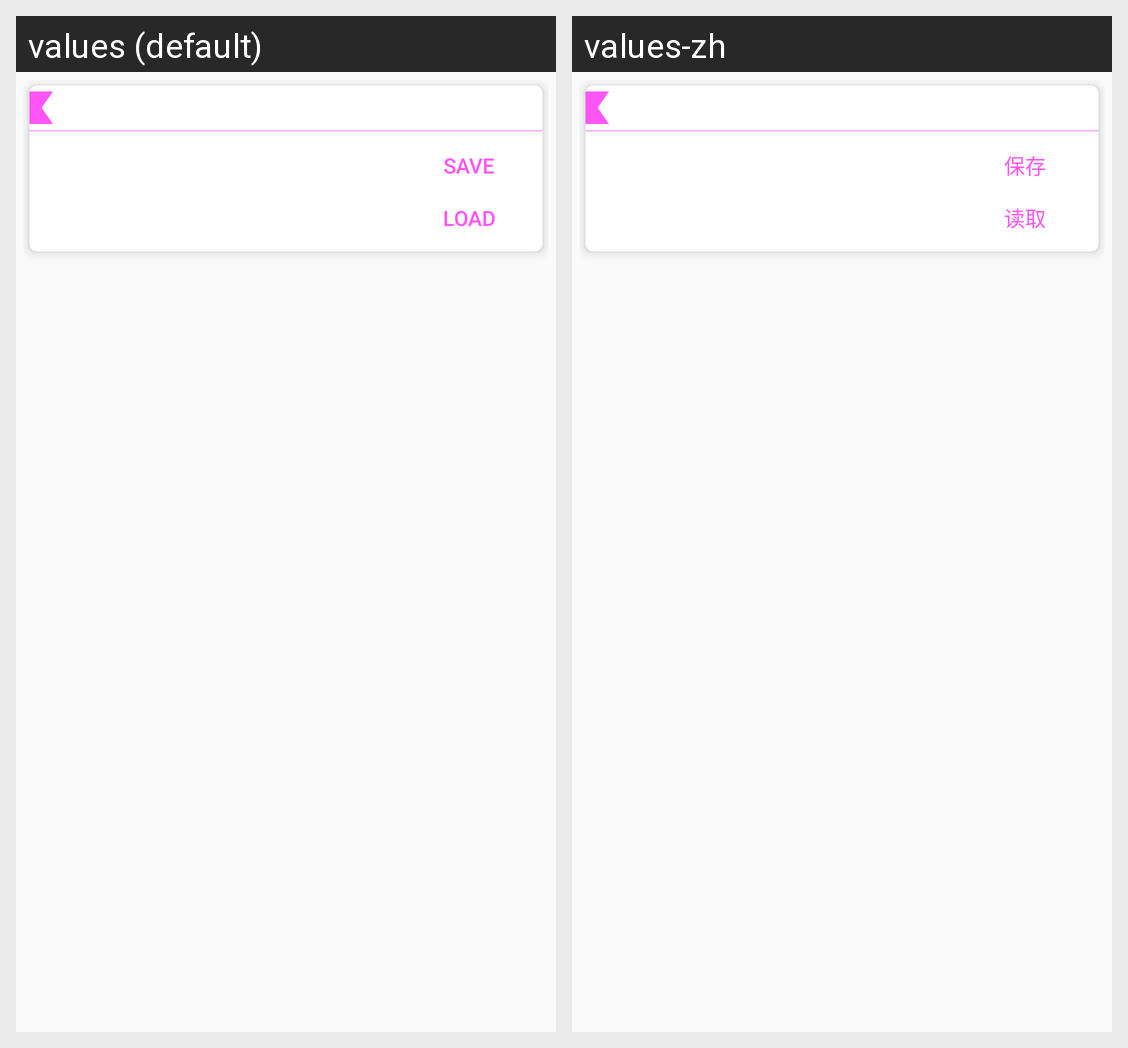

The Android screen above is rendered under two locales of the same app. Produce the string resources it draws, with the default and per-locale values.
Android screen res/layout/adapter_bookmark.xml rendered under 2 locales, left to right: values (default), values-zh. Device: Nexus 5 (rendered at 1080×1920; each locale shown at half size, 540×960, under a caption strip naming it); theme AppTheme.
Strings drawn on this screen, with the default value and each locale's value (text and hints the layout hard-codes, and strings that could not be matched under every locale, appear in the picture but are not listed):

save
  values: SAVE
  values-zh: 保存

load
  values: LOAD
  values-zh: 读取
